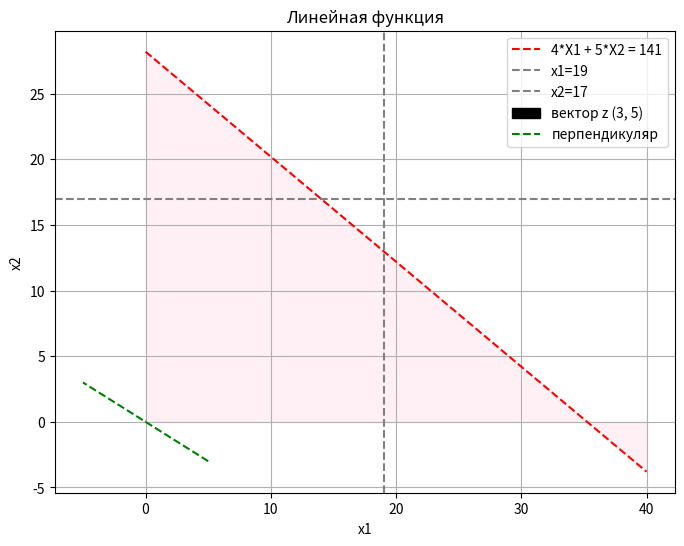

This figure's Python source:
# [redacted]
import numpy as np
import matplotlib.pyplot as plt

x1 = np.linspace(0, 40, 100)
x2 = np.linspace(0, 40, 100)

X1, X2 = np.meshgrid(x1, x2)

plt.figure(figsize=(8, 6))
plt.xlabel('x1')
plt.ylabel('x2')

plt.plot(x1, (141 - 4 * x1) / 5, label='4*X1 + 5*X2 = 141', color='red', linestyle='dashed')

plt.axvline(x=19, color='gray', linestyle='dashed', label='x1=19')
plt.axhline(y=17, color='gray', linestyle='dashed', label='x2=17')

plt.arrow(0, 0, 3, 5, head_width=0.5, head_length=0.7, fc='black', ec='black', label='вектор z (3, 5)')

perpendicular_x = np.array([5, -5])
perpendicular_y = np.array([-3, 3])
plt.plot(perpendicular_x, perpendicular_y, linestyle='dashed', color='green', label='перпендикуляр')

plt.title('Линейная функция')
plt.fill_between(x1, (141 - 4 * x1) / 5, where=[(x >= 0 and x <= 19) for x in x1], color='lavenderblush')
plt.fill_between([19, 40], 0, [(141 - 4 * 19) / 5, (141 - 4 * 40) / 5], color='lavenderblush')


plt.grid(True)
plt.legend()
plt.show()